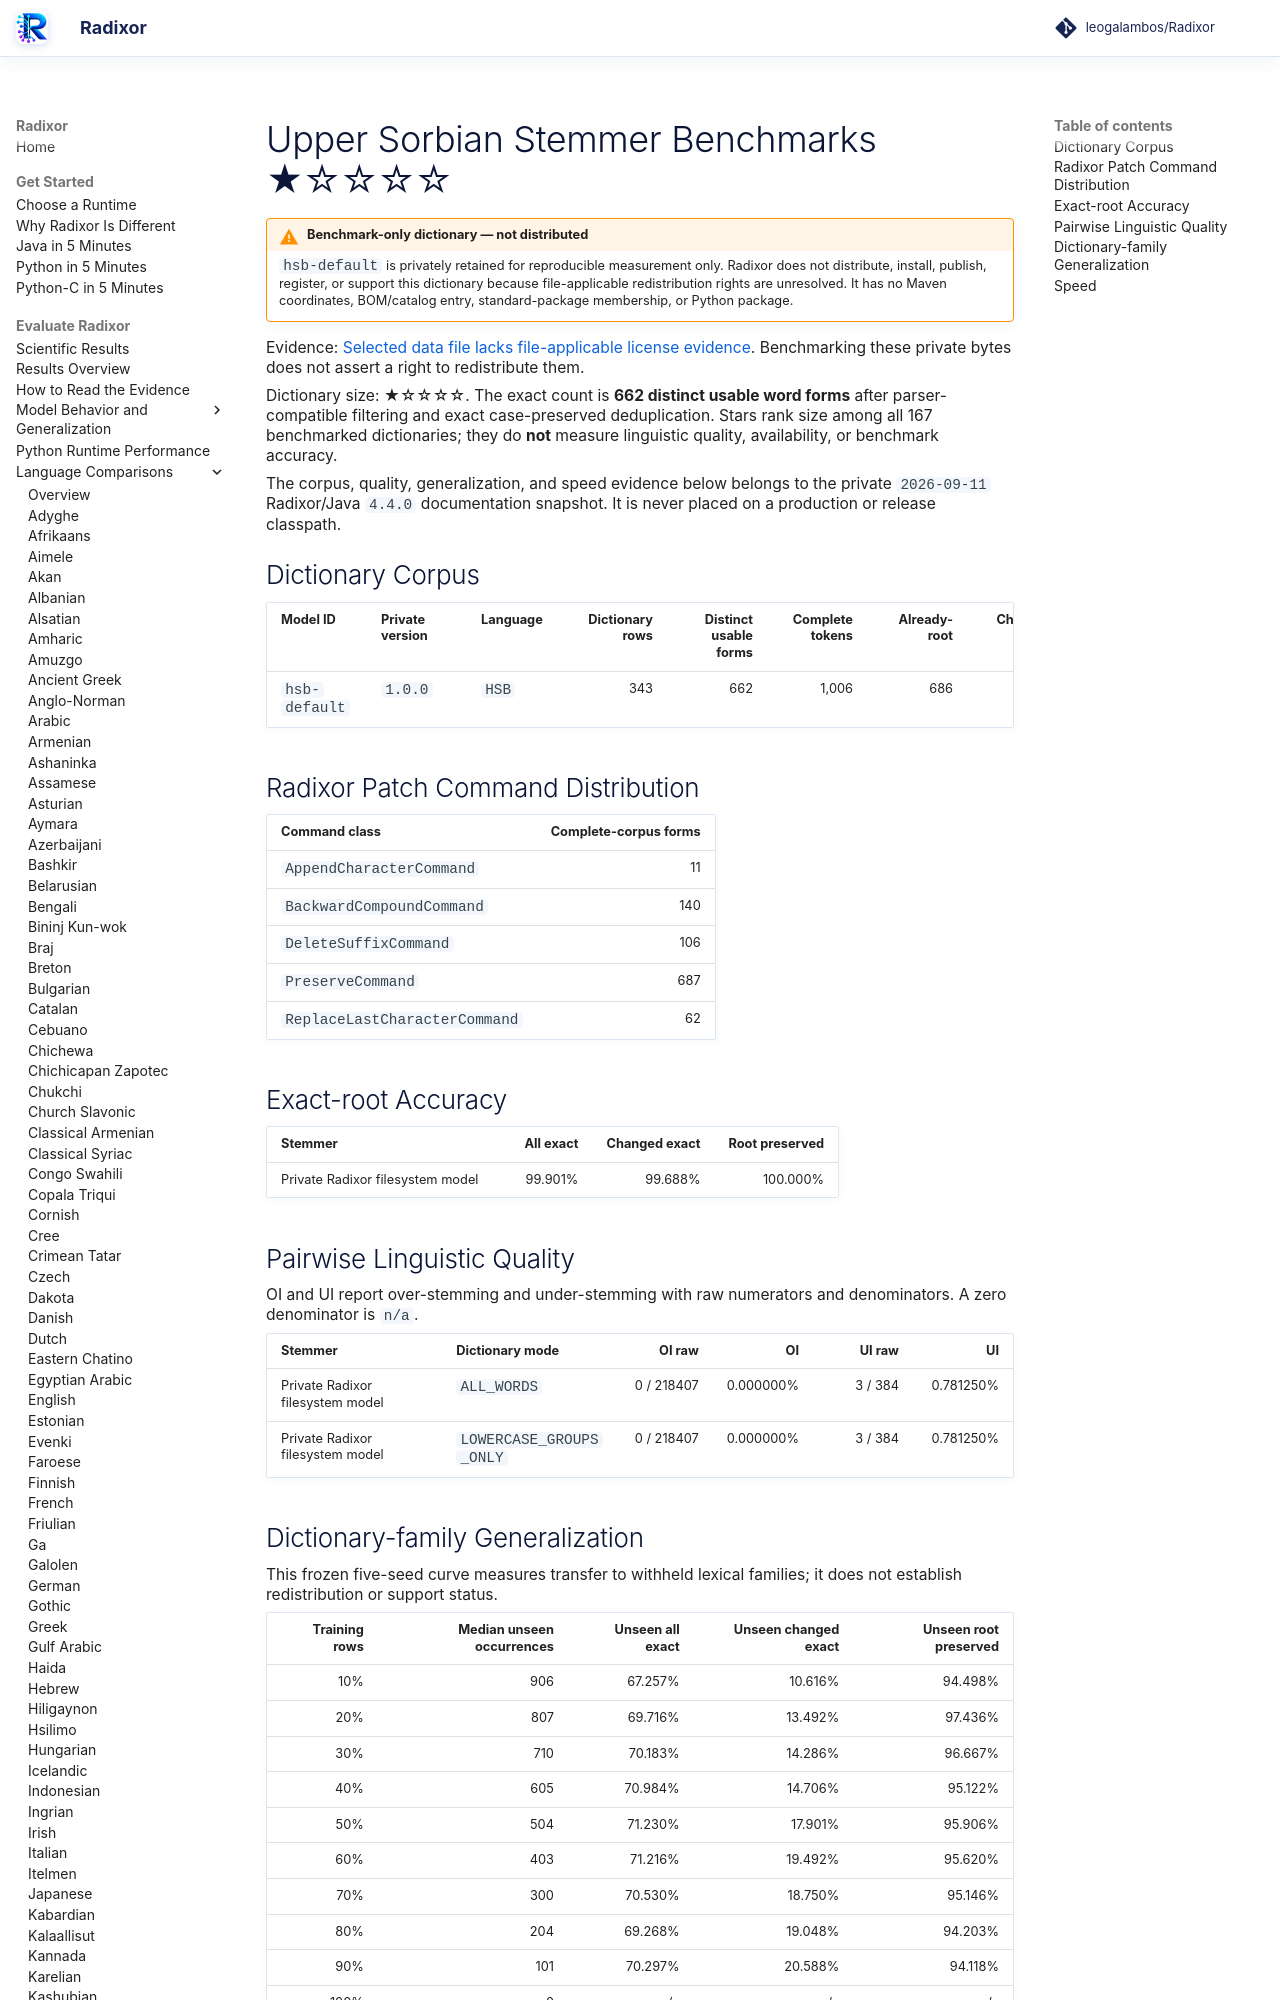

repository: leogalambos/Radixor · page: benchmarks/languages/hsb/index.html · generator: mkdocs

# Upper Sorbian Stemmer Benchmarks <span class="dictionary-rating" role="img" aria-label="Relative dictionary size 1 of 5; 662 distinct usable word forms" title="Relative dictionary size 1 of 5; 662 distinct usable word forms">★☆☆☆☆</span>

!!! warning "Benchmark-only dictionary — not distributed"
    `hsb-default` is privately retained for reproducible measurement only. Radixor does not distribute, install, publish, register, or support this dictionary because file-applicable redistribution rights are unresolved. It has no Maven coordinates, BOM/catalog entry, standard-package membership, or Python package.

Evidence: [Selected data file lacks file-applicable license evidence](https://github.com/unimorph/hsb). Benchmarking these private bytes does not assert a right to redistribute them.

<!-- DICTIONARY-SIZE-RATING:START -->
Dictionary size: <span class="dictionary-rating" role="img" aria-label="Relative dictionary size 1 of 5; 662 distinct usable word forms" title="Relative dictionary size 1 of 5; 662 distinct usable word forms">★☆☆☆☆</span>. The exact count is **662 distinct usable word forms** after parser-compatible filtering and exact case-preserved deduplication. Stars rank size among all 167 benchmarked dictionaries; they do **not** measure linguistic quality, availability, or benchmark accuracy.
<!-- DICTIONARY-SIZE-RATING:END -->

The corpus, quality, generalization, and speed evidence below belongs to the private `2026-09-11` Radixor/Java `4.4.0` documentation snapshot. It is never placed on a production or release classpath.
